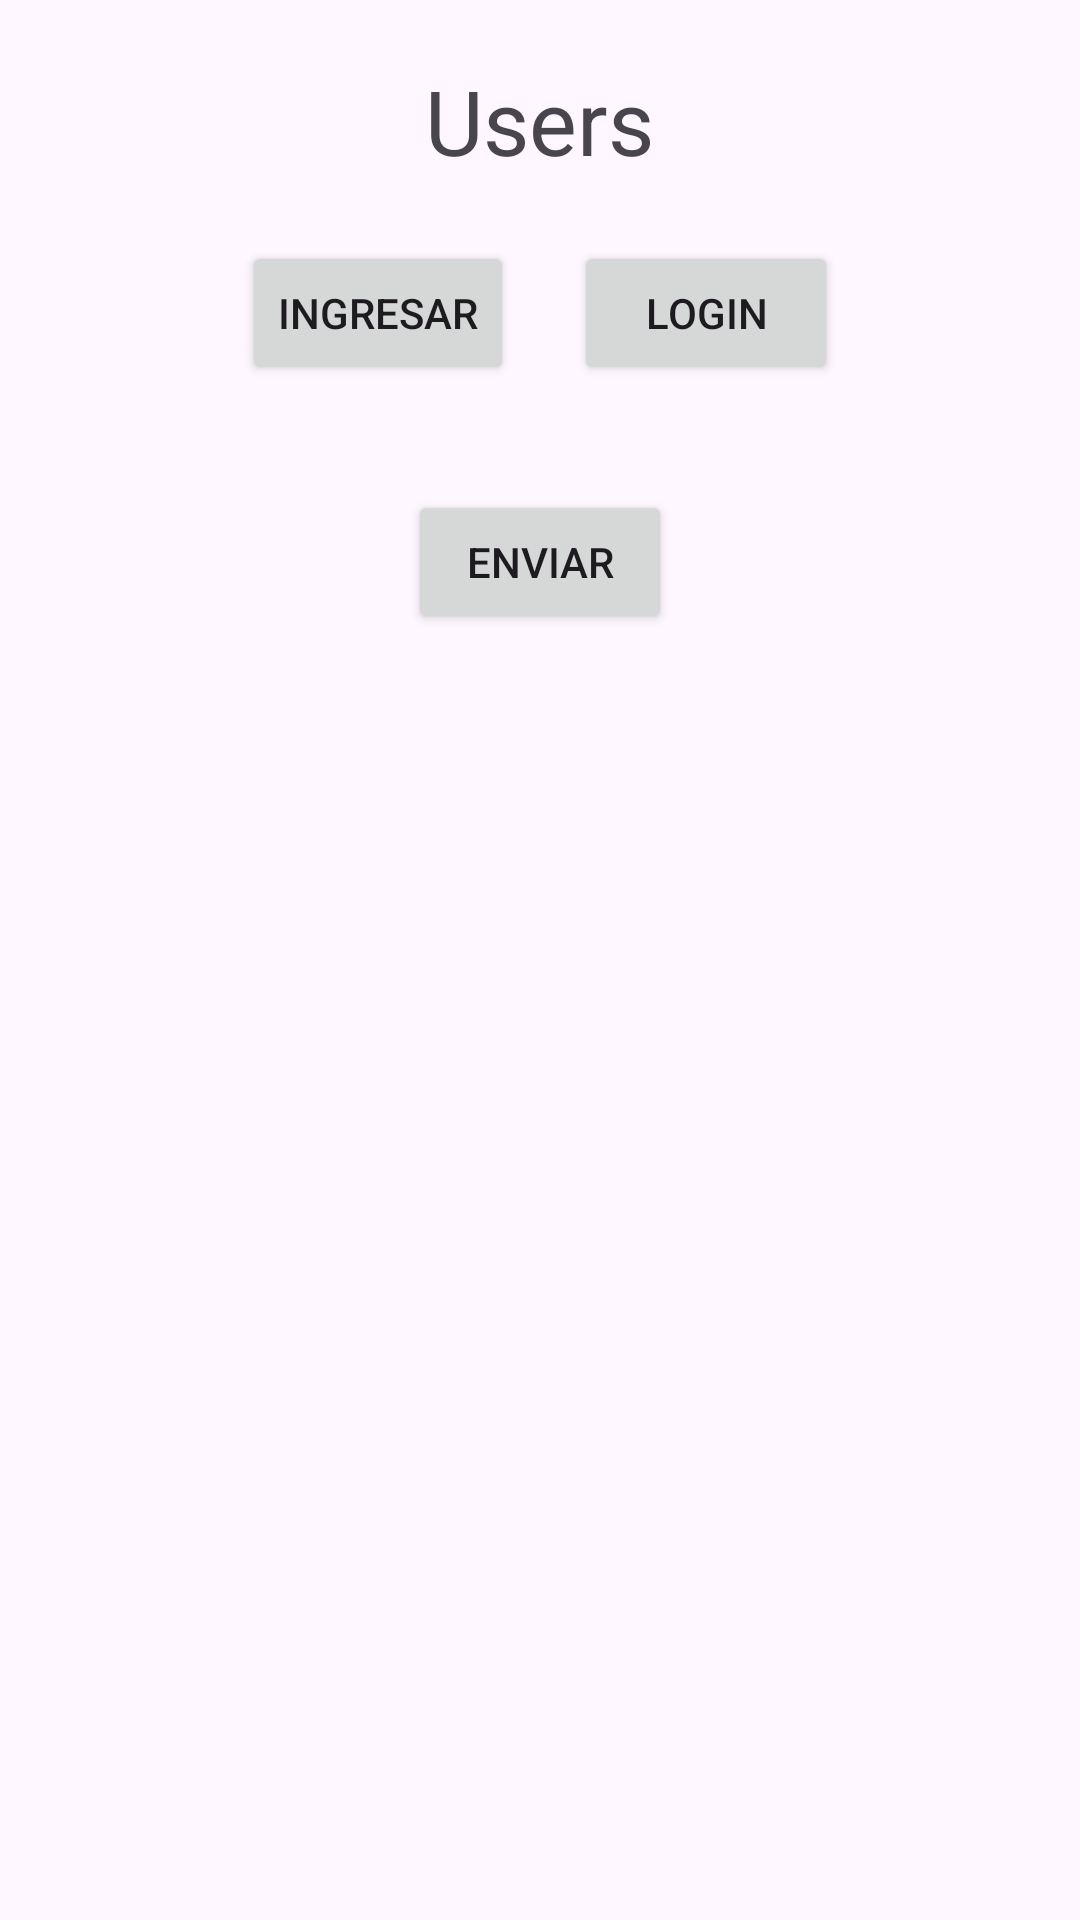

Reconstruct the res/layout file that produces this screen, plus the resources it refers to.
<!-- AndroidManifest.xml: application theme Theme.Appuno -->
<!-- res/layout/activity_main.xml -->
<?xml version="1.0" encoding="utf-8"?>
<LinearLayout xmlns:android="http://schemas.android.com/apk/res/android"
    xmlns:app="http://schemas.android.com/apk/res-auto"
    xmlns:tools="http://schemas.android.com/tools"
    android:layout_width="match_parent"
    android:layout_height="match_parent"
    android:orientation="vertical"
    tools:context=".MainActivity">

    <LinearLayout
        android:layout_width="match_parent"
        android:layout_height="wrap_content"
        android:gravity="center"
        android:orientation="vertical">

        <TextView
            android:id="@+id/Usuario"
            android:layout_width="wrap_content"
            android:layout_height="wrap_content"
            android:text="@string/User"
            android:textSize="30sp"
            android:layout_marginTop="20dp"
            android:layout_marginBottom="20dp"
            />
        <LinearLayout
            android:layout_width="match_parent"
            android:layout_height="wrap_content"
            android:gravity="center"
            android:orientation="horizontal">

            <Button
                android:id="@+id/btn1"
                android:layout_width="wrap_content"
                android:layout_height="wrap_content"
                android:text="@string/btn1" />

            <Button
                android:id="@+id/btn2"
                android:layout_width="wrap_content"
                android:layout_height="wrap_content"
                android:text="@string/btn2"
                android:layout_marginStart="20dp"/>

        </LinearLayout>

        <Button
            android:id="@+id/btnEnviar"
            android:layout_width="wrap_content"
            android:layout_height="wrap_content"
            android:text="@string/enviar"
            android:layout_marginTop="35dp"
            />

    </LinearLayout>


</LinearLayout>
<!-- resources referenced by this layout -->
<resources>
  <string name="User">Users</string>
  <string name="btn1">Ingresar</string>
  <string name="btn2">Login</string>
  <string name="enviar">Enviar</string>
  <style name="Theme.Appuno" parent="Base.Theme.Appuno" />
  <style name="Base.Theme.Appuno" parent="Theme.Material3.DayNight.NoActionBar">
          
          
      </style>
</resources>
